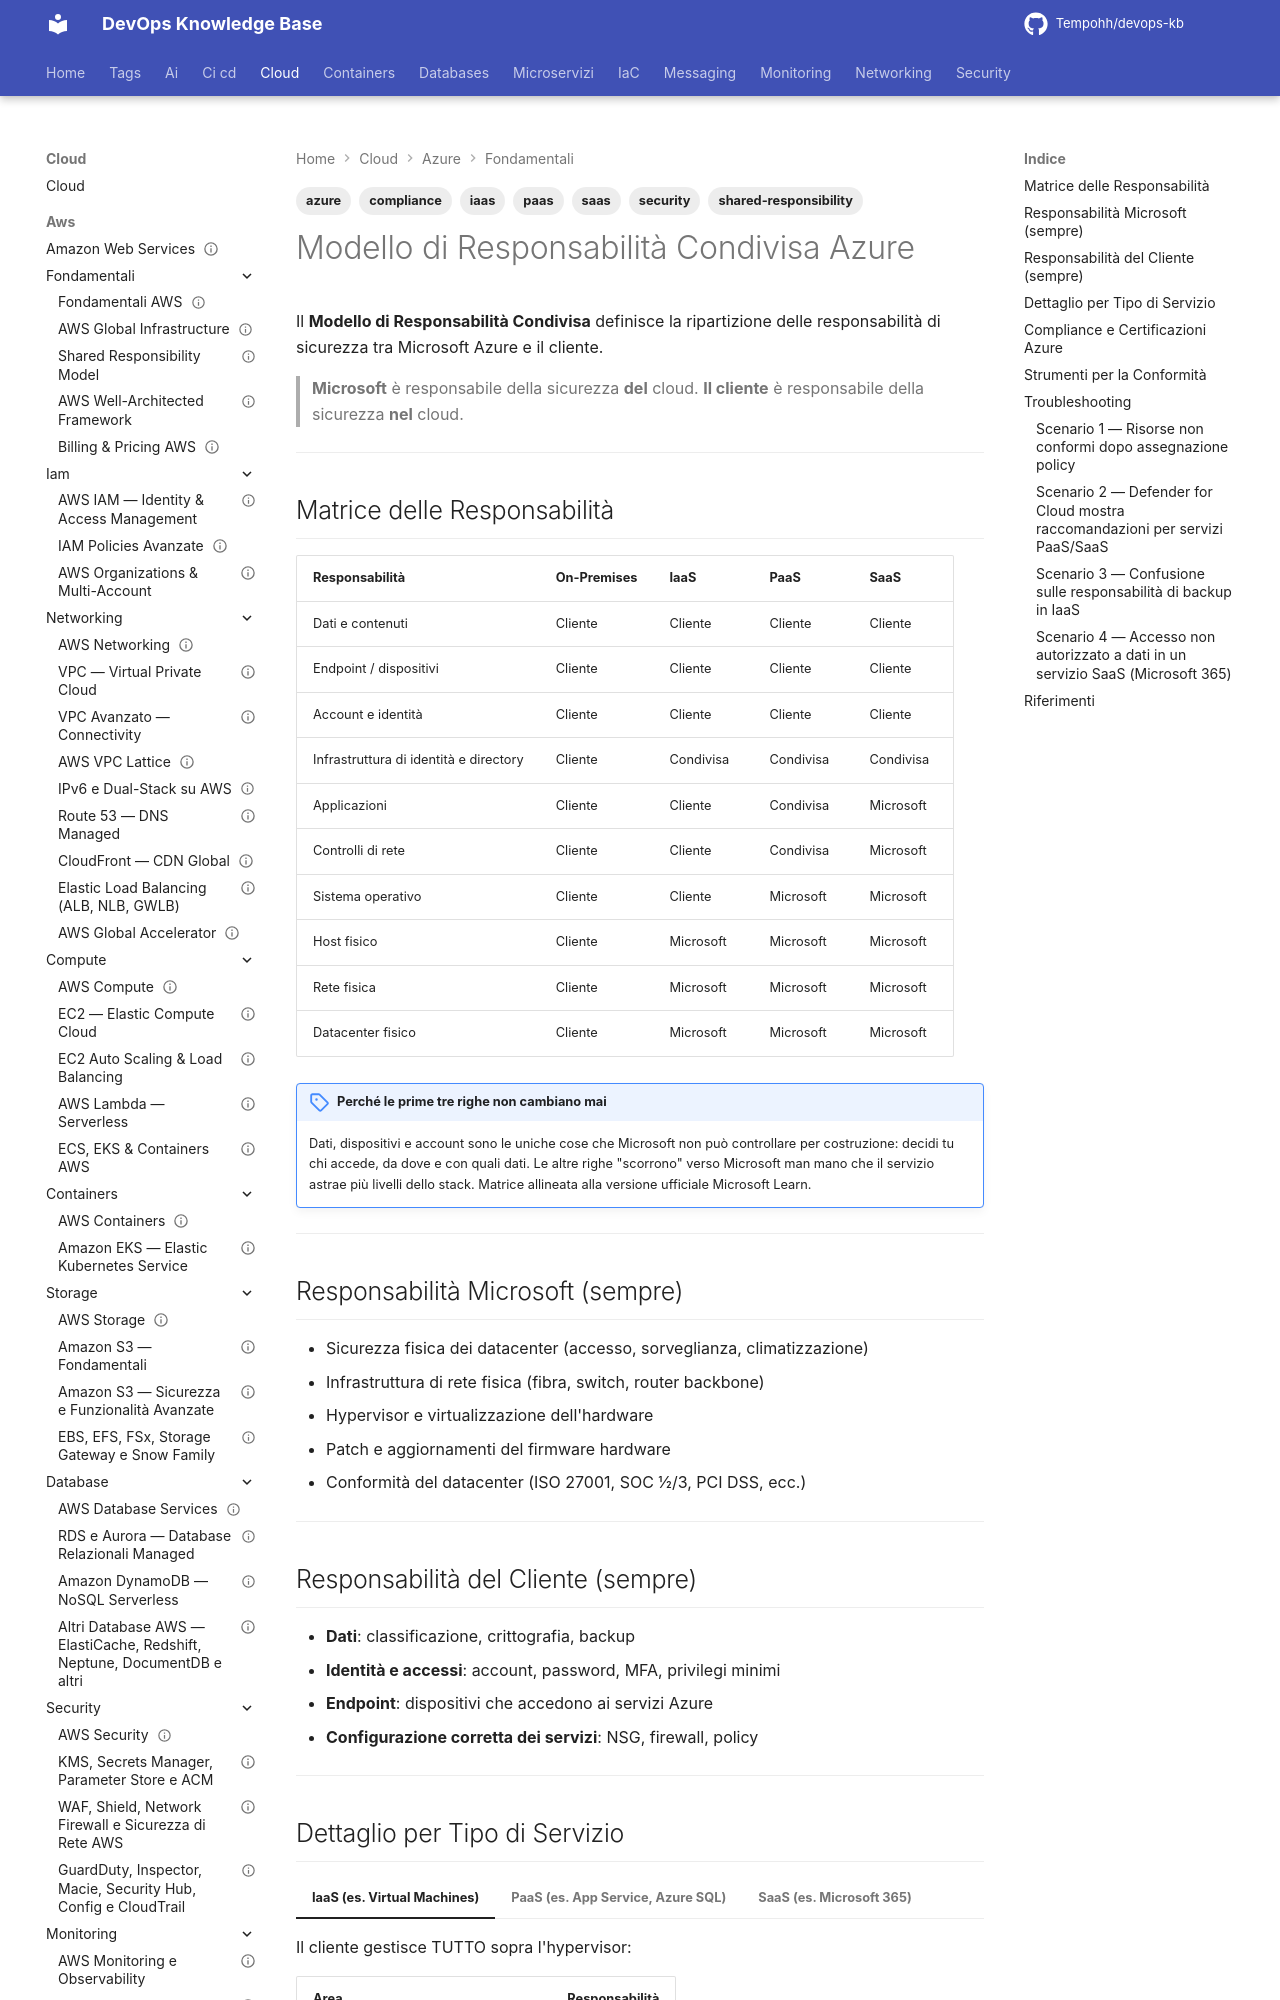

repository: Tempohh/devops-kb · page: cloud/azure/fondamentali/shared-responsibility/index.html · generator: mkdocs

---
title: "Modello di Responsabilità Condivisa Azure"
slug: shared-responsibility-azure
category: cloud
tags: [azure, shared-responsibility, security, compliance, iaas, paas, saas]
search_keywords: [Azure shared responsibility model, responsabilità condivisa Azure, sicurezza cloud Azure, IaaS responsabilità, PaaS responsabilità, SaaS responsabilità, Microsoft responsabilità, compliance Azure, GDPR Azure, customer responsibility]
parent: cloud/azure/fondamentali/_index
related: [cloud/azure/security/_index, cloud/azure/identita/_index]
official_docs: https://learn.microsoft.com/azure/security/fundamentals/shared-responsibility
status: reviewed
difficulty: beginner
last_updated: 2026-10-04
last_verified: 2026-10-04
---

# Modello di Responsabilità Condivisa Azure

Il **Modello di Responsabilità Condivisa** definisce la ripartizione delle responsabilità di sicurezza tra Microsoft Azure e il cliente.

> **Microsoft** è responsabile della sicurezza **del** cloud.
> **Il cliente** è responsabile della sicurezza **nel** cloud.

---

## Matrice delle Responsabilità

| Responsabilità | On-Premises | IaaS | PaaS | SaaS |
|---------------|-------------|------|------|------|
| Dati e contenuti | Cliente | Cliente | Cliente | Cliente |
| Endpoint / dispositivi | Cliente | Cliente | Cliente | Cliente |
| Account e identità | Cliente | Cliente | Cliente | Cliente |
| Infrastruttura di identità e directory | Cliente | Condivisa | Condivisa | Condivisa |
| Applicazioni | Cliente | Cliente | Condivisa | Microsoft |
| Controlli di rete | Cliente | Cliente | Condivisa | Microsoft |
| Sistema operativo | Cliente | Cliente | Microsoft | Microsoft |
| Host fisico | Cliente | Microsoft | Microsoft | Microsoft |
| Rete fisica | Cliente | Microsoft | Microsoft | Microsoft |
| Datacenter fisico | Cliente | Microsoft | Microsoft | Microsoft |

!!! note "Perché le prime tre righe non cambiano mai"
    Dati, dispositivi e account sono le uniche cose che Microsoft non può controllare per costruzione: decidi tu chi
    accede, da dove e con quali dati. Le altre righe "scorrono" verso Microsoft man mano che il servizio astrae più
    livelli dello stack. Matrice allineata alla versione ufficiale Microsoft Learn.

---

## Responsabilità Microsoft (sempre)

- Sicurezza fisica dei datacenter (accesso, sorveglianza, climatizzazione)
- Infrastruttura di rete fisica (fibra, switch, router backbone)
- Hypervisor e virtualizzazione dell'hardware
- Patch e aggiornamenti del firmware hardware
- Conformità del datacenter (ISO 27001, SOC 1/2/3, PCI DSS, ecc.)

---

## Responsabilità del Cliente (sempre)

- **Dati**: classificazione, crittografia, backup
- **Identità e accessi**: account, password, MFA, privilegi minimi
- **Endpoint**: dispositivi che accedono ai servizi Azure
- **Configurazione corretta dei servizi**: NSG, firewall, policy

---
